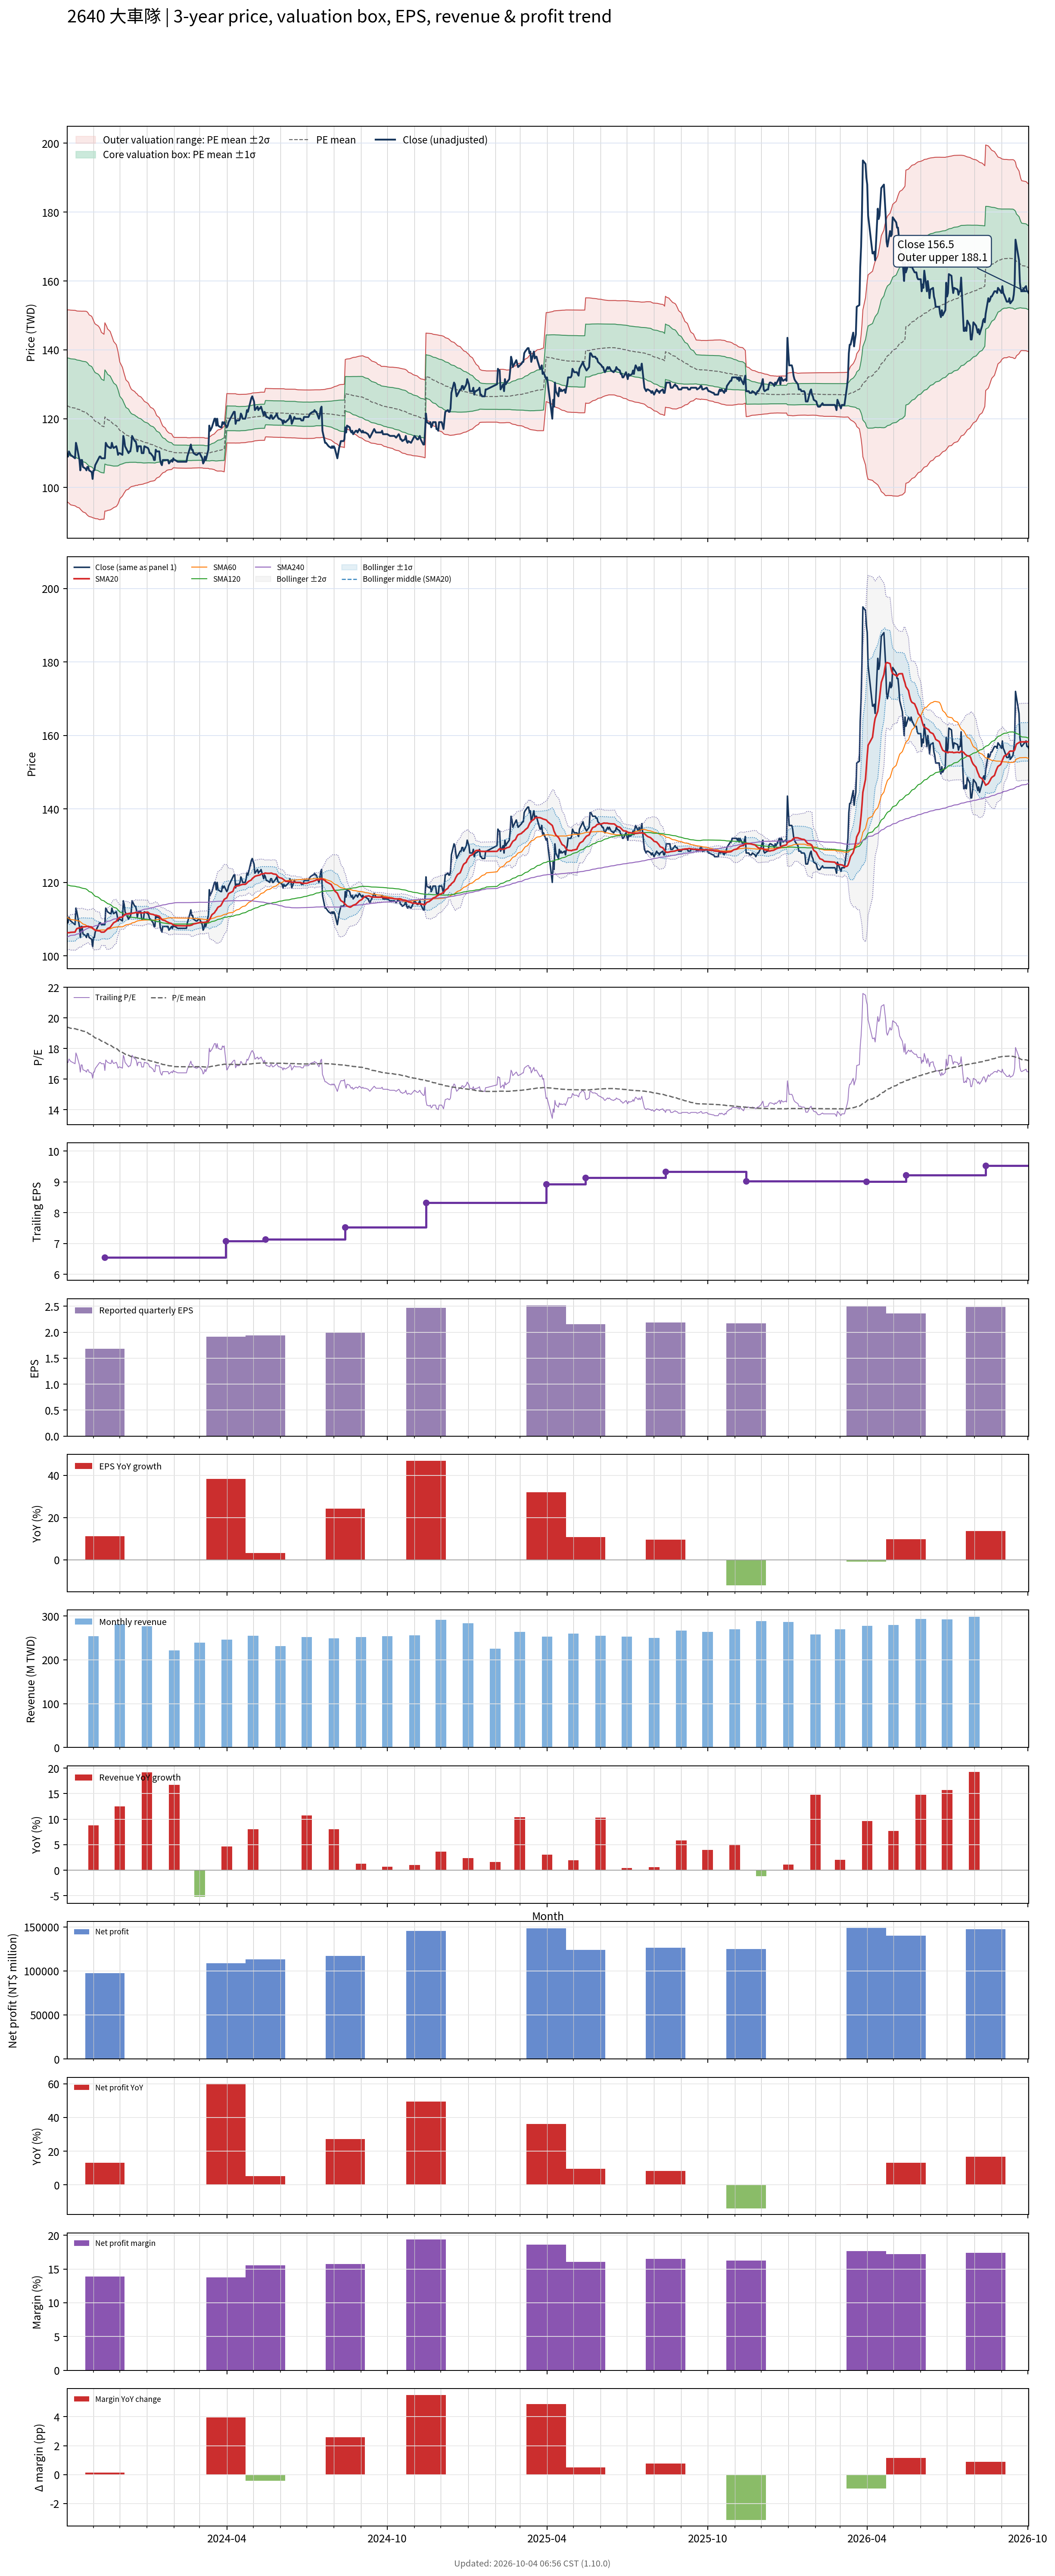

The table this chart was drawn from, first rows:
# chart-version: skill-stock-dynamic-val…
date, close, available_date, period_end, eps, ttm_eps, pe, pe_mean, pe_std, price_m2, price_m1, price_mean, price_p1, price_p2, forward_eps, forward_pe, forward_pe_mean, forward_pe_std, forward_price_m2, forward_price_m1, forward_price_mean, forward_price_p1, forward_price_p2, sma20
2023-10-02, 109, 2023-08-14, 2023-06-30, 1.61, 6.38, 17.08, 19.39, 2.182, 95.88, 109.8, 123.7, 137.6, 151.6, , , , , , , , , , 106.3
2023-10-03, 109, 2023-08-14, 2023-06-30, 1.61, 6.38, 17.08, 19.38, 2.191, 95.69, 109.7, 123.6, 137.6, 151.6, , , , , , , , , , 106.3
2023-10-04, 110.5, 2023-08-14, 2023-06-30, 1.61, 6.38, 17.32, 19.36, 2.199, 95.47, 109.5, 123.5, 137.6, 151.6, , , , , , , , , , 106.3
2023-10-05, 110, 2023-08-14, 2023-06-30, 1.61, 6.38, 17.24, 19.34, 2.207, 95.24, 109.3, 123.4, 137.5, 151.6, , , , , , , , , , 106.3
2023-10-06, 109.5, 2023-08-14, 2023-06-30, 1.61, 6.38, 17.16, 19.32, 2.216, 94.99, 109.1, 123.3, 137.4, 151.5, , , , , , , , , , 106.4
2023-10-11, 108.5, 2023-08-14, 2023-06-30, 1.61, 6.38, 17.01, 19.29, 2.225, 94.71, 108.9, 123.1, 137.3, 151.5, , , , , , , , , , 106.5
2023-10-12, 113, 2023-08-14, 2023-06-30, 1.61, 6.38, 17.71, 19.27, 2.228, 94.54, 108.8, 123, 137.2, 151.4, , , , , , , , , , 107
2023-10-13, 112, 2023-08-14, 2023-06-30, 1.61, 6.38, 17.55, 19.25, 2.231, 94.35, 108.6, 122.8, 137.1, 151.3, , , , , , , , , , 107.4
2023-10-16, 108, 2023-08-14, 2023-06-30, 1.61, 6.38, 16.93, 19.23, 2.24, 94.07, 108.4, 122.7, 137, 151.2, , , , , , , , , , 107.7
2023-10-17, 105, 2023-08-14, 2023-06-30, 1.61, 6.38, 16.46, 19.2, 2.254, 93.72, 108.1, 122.5, 136.9, 151.3, , , , , , , , , , 107.6
2023-10-18, 108, 2023-08-14, 2023-06-30, 1.61, 6.38, 16.93, 19.18, 2.263, 93.47, 107.9, 122.3, 136.8, 151.2, , , , , , , , , , 107.7
2023-10-19, 108, 2023-08-14, 2023-06-30, 1.61, 6.38, 16.93, 19.16, 2.273, 93.22, 107.7, 122.2, 136.7, 151.2, , , , , , , , , , 107.8
2023-10-20, 106, 2023-08-14, 2023-06-30, 1.61, 6.38, 16.61, 19.14, 2.285, 92.94, 107.5, 122.1, 136.7, 151.2, , , , , , , , , , 107.9
2023-10-23, 105.5, 2023-08-14, 2023-06-30, 1.61, 6.38, 16.54, 19.11, 2.296, 92.62, 107.3, 121.9, 136.6, 151.2, , , , , , , , , , 108
2023-10-24, 105, 2023-08-14, 2023-06-30, 1.61, 6.38, 16.46, 19.08, 2.307, 92.29, 107, 121.7, 136.4, 151.2, , , , , , , , , , 108
2023-10-25, 106, 2023-08-14, 2023-06-30, 1.61, 6.38, 16.61, 19.04, 2.311, 92, 106.7, 121.5, 136.2, 151, , , , , , , , , , 108
2023-10-26, 106, 2023-08-14, 2023-06-30, 1.61, 6.38, 16.61, 19, 2.306, 91.78, 106.5, 121.2, 135.9, 150.6, , , , , , , , , , 108
2023-10-27, 105, 2023-08-14, 2023-06-30, 1.61, 6.38, 16.46, 18.95, 2.295, 91.6, 106.2, 120.9, 135.5, 150.2, , , , , , , , , , 108
2023-10-30, 104.5, 2023-08-14, 2023-06-30, 1.61, 6.38, 16.38, 18.9, 2.286, 91.41, 106, 120.6, 135.2, 149.7, , , , , , , , , , 107.8
2023-10-31, 102.5, 2023-08-14, 2023-06-30, 1.61, 6.38, 16.07, 18.84, 2.269, 91.25, 105.7, 120.2, 134.7, 149.2, , , , , , , , , , 107.5
2023-11-01, 105, 2023-08-14, 2023-06-30, 1.61, 6.38, 16.46, 18.79, 2.248, 91.18, 105.5, 119.9, 134.2, 148.5, , , , , , , , , , 107.3
2023-11-02, 105, 2023-08-14, 2023-06-30, 1.61, 6.38, 16.46, 18.73, 2.225, 91.12, 105.3, 119.5, 133.7, 147.9, , , , , , , , , , 107.2
2023-11-03, 106.5, 2023-08-14, 2023-06-30, 1.61, 6.38, 16.69, 18.69, 2.215, 90.99, 105.1, 119.2, 133.4, 147.5, , , , , , , , , , 107
2023-11-06, 108, 2023-08-14, 2023-06-30, 1.61, 6.38, 16.93, 18.65, 2.199, 90.91, 104.9, 119, 133, 147, , , , , , , , , , 106.8
2023-11-07, 108.5, 2023-08-14, 2023-06-30, 1.61, 6.38, 17.01, 18.62, 2.194, 90.77, 104.8, 118.8, 132.8, 146.8, , , , , , , , , , 106.8
2023-11-08, 109, 2023-08-14, 2023-06-30, 1.61, 6.38, 17.08, 18.58, 2.183, 90.68, 104.6, 118.5, 132.5, 146.4, , , , , , , , , , 106.8
2023-11-09, 109, 2023-08-14, 2023-06-30, 1.61, 6.38, 17.08, 18.54, 2.161, 90.68, 104.5, 118.3, 132, 145.8, , , , , , , , , , 106.6
2023-11-10, 108.5, 2023-08-14, 2023-06-30, 1.61, 6.38, 17.01, 18.49, 2.127, 90.8, 104.4, 117.9, 131.5, 145.1, , , , , , , , , , 106.5
2023-11-13, 108.5, 2023-08-14, 2023-06-30, 1.61, 6.38, 17.01, 18.44, 2.105, 90.82, 104.2, 117.7, 131.1, 144.5, , , , , , , , , , 106.5
2023-11-14, 108.5, 2023-11-14, 2023-09-30, 1.68, 6.55, 16.56, 18.4, 2.087, 93.17, 106.8, 120.5, 134.2, 147.9, , , , , , , , , , 106.7
2023-11-15, 113, 2023-11-14, 2023-09-30, 1.68, 6.55, 17.25, 18.36, 2.066, 93.2, 106.7, 120.3, 133.8, 147.3, , , , , , , , , , 106.9
2023-11-16, 112.5, 2023-11-14, 2023-09-30, 1.68, 6.55, 17.18, 18.32, 2.047, 93.21, 106.6, 120, 133.4, 146.8, , , , , , , , , , 107.1
2023-11-17, 112, 2023-11-14, 2023-09-30, 1.68, 6.55, 17.1, 18.28, 2.013, 93.36, 106.5, 119.7, 132.9, 146.1, , , , , , , , , , 107.4
2023-11-20, 111.5, 2023-11-14, 2023-09-30, 1.68, 6.55, 17.02, 18.23, 1.979, 93.51, 106.5, 119.4, 132.4, 145.4, , , , , , , , , , 107.7
2023-11-21, 111.5, 2023-11-14, 2023-09-30, 1.68, 6.55, 17.02, 18.19, 1.946, 93.65, 106.4, 119.1, 131.9, 144.6, , , , , , , , , , 108
2023-11-22, 113, 2023-11-14, 2023-09-30, 1.68, 6.55, 17.25, 18.15, 1.912, 93.82, 106.3, 118.9, 131.4, 143.9, , , , , , , , , , 108.4
2023-11-23, 112, 2023-11-14, 2023-09-30, 1.68, 6.55, 17.1, 18.11, 1.879, 93.98, 106.3, 118.6, 130.9, 143.2, , , , , , , , , , 108.7
2023-11-24, 111.5, 2023-11-14, 2023-09-30, 1.68, 6.55, 17.02, 18.06, 1.842, 94.19, 106.2, 118.3, 130.4, 142.4, , , , , , , , , , 109
2023-11-27, 112, 2023-11-14, 2023-09-30, 1.68, 6.55, 17.1, 18.02, 1.793, 94.51, 106.3, 118, 129.8, 141.5, , , , , , , , , , 109.4
2023-11-28, 111, 2023-11-14, 2023-09-30, 1.68, 6.55, 16.95, 17.97, 1.743, 94.86, 106.3, 117.7, 129.1, 140.5, , , , , , , , , , 109.8
2023-11-29, 109.5, 2023-11-14, 2023-09-30, 1.68, 6.55, 16.72, 17.92, 1.685, 95.27, 106.3, 117.3, 128.4, 139.4, , , , , , , , , , 110
2023-11-30, 110, 2023-11-14, 2023-09-30, 1.68, 6.55, 16.79, 17.86, 1.602, 95.98, 106.5, 117, 127.5, 138, , , , , , , , , , 110.3
2023-12-01, 110, 2023-11-14, 2023-09-30, 1.68, 6.55, 16.79, 17.8, 1.515, 96.75, 106.7, 116.6, 126.5, 136.5, , , , , , , , , , 110.5
2023-12-04, 109.5, 2023-11-14, 2023-09-30, 1.68, 6.55, 16.72, 17.75, 1.427, 97.55, 106.9, 116.2, 125.6, 134.9, , , , , , , , , , 110.5
2023-12-05, 115, 2023-11-14, 2023-09-30, 1.68, 6.55, 17.56, 17.71, 1.373, 98.01, 107, 116, 125, 134, , , , , , , , , , 110.9
2023-12-06, 114, 2023-11-14, 2023-09-30, 1.68, 6.55, 17.4, 17.67, 1.32, 98.46, 107.1, 115.8, 124.4, 133, , , , , , , , , , 111.1
2023-12-07, 112, 2023-11-14, 2023-09-30, 1.68, 6.55, 17.1, 17.64, 1.274, 98.83, 107.2, 115.5, 123.9, 132.2, , , , , , , , , , 111.3
2023-12-08, 111.5, 2023-11-14, 2023-09-30, 1.68, 6.55, 17.02, 17.6, 1.223, 99.25, 107.3, 115.3, 123.3, 131.3, , , , , , , , , , 111.4
2023-12-11, 110, 2023-11-14, 2023-09-30, 1.68, 6.55, 16.79, 17.56, 1.183, 99.54, 107.3, 115, 122.8, 130.5, , , , , , , , , , 111.5
2023-12-12, 110.5, 2023-11-14, 2023-09-30, 1.68, 6.55, 16.87, 17.53, 1.139, 99.88, 107.3, 114.8, 122.3, 129.7, , , , , , , , , , 111.6
2023-12-13, 110.5, 2023-11-14, 2023-09-30, 1.68, 6.55, 16.87, 17.5, 1.11, 100.1, 107.3, 114.6, 121.9, 129.1, , , , , , , , , , 111.5
2023-12-14, 112, 2023-11-14, 2023-09-30, 1.68, 6.55, 17.1, 17.47, 1.083, 100.3, 107.4, 114.4, 121.5, 128.6, , , , , , , , , , 111.5
2023-12-15, 115, 2023-11-14, 2023-09-30, 1.68, 6.55, 17.56, 17.46, 1.07, 100.3, 107.3, 114.4, 121.4, 128.4, , , , , , , , , , 111.6
2023-12-18, 113.5, 2023-11-14, 2023-09-30, 1.68, 6.55, 17.33, 17.44, 1.046, 100.5, 107.4, 114.2, 121.1, 127.9, , , , , , , , , , 111.7
2023-12-19, 113.5, 2023-11-14, 2023-09-30, 1.68, 6.55, 17.33, 17.42, 1.028, 100.6, 107.4, 114.1, 120.8, 127.6, , , , , , , , , , 111.8
2023-12-20, 112.5, 2023-11-14, 2023-09-30, 1.68, 6.55, 17.18, 17.4, 1.018, 100.7, 107.3, 114, 120.7, 127.3, , , , , , , , , , 111.8
2023-12-21, 110.5, 2023-11-14, 2023-09-30, 1.68, 6.55, 16.87, 17.39, 1.011, 100.6, 107.3, 113.9, 120.5, 127.1, , , , , , , , , , 111.7
2023-12-22, 112, 2023-11-14, 2023-09-30, 1.68, 6.55, 17.1, 17.37, 0.9895, 100.8, 107.3, 113.7, 120.2, 126.7, , , , , , , , , , 111.7
2023-12-25, 112, 2023-11-14, 2023-09-30, 1.68, 6.55, 17.1, 17.35, 0.9714, 100.9, 107.3, 113.6, 120, 126.3, , , , , , , , , , 111.7
... 670 more rows
